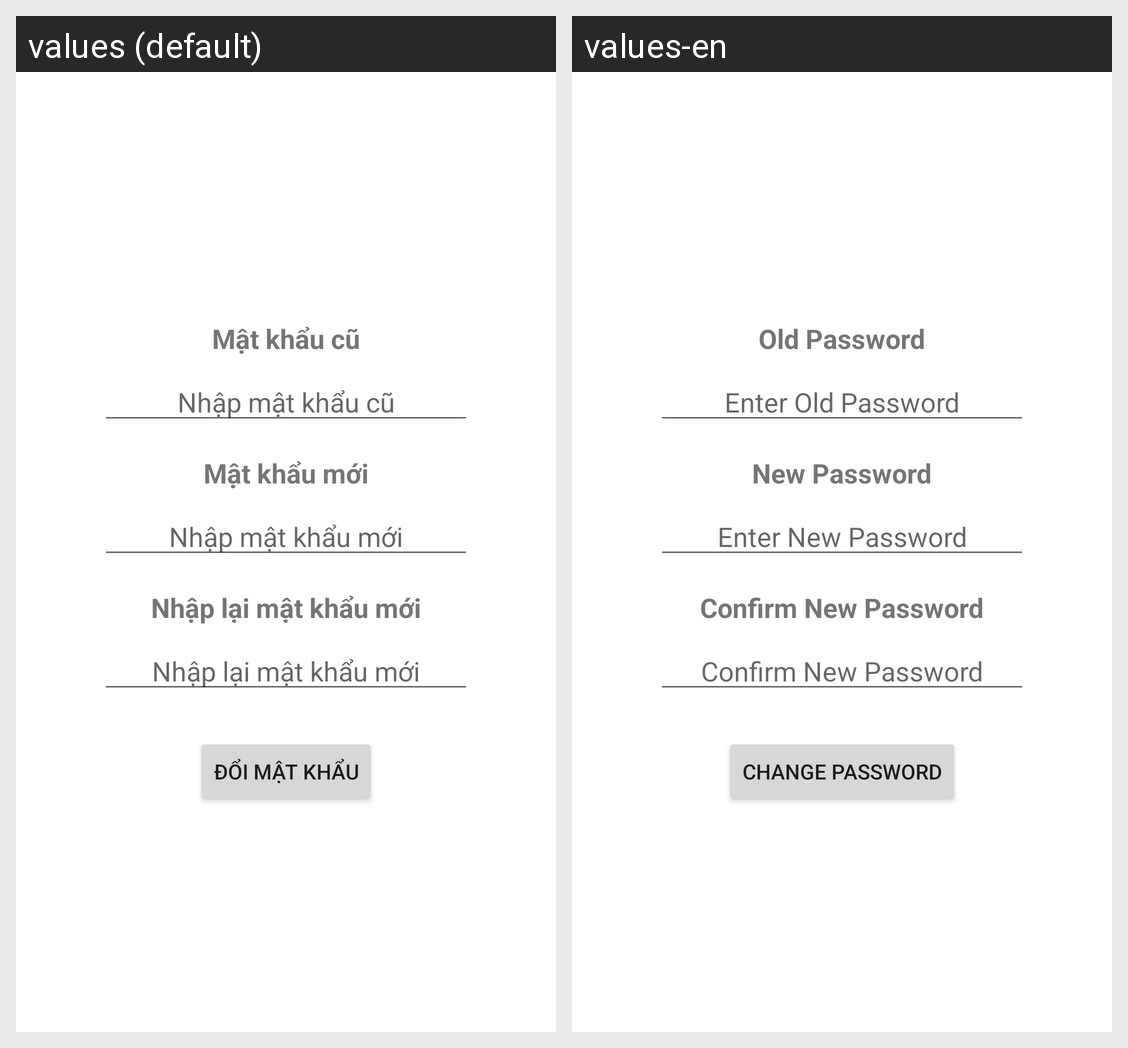

Locale-by-locale string values for the Android screen shown in this grid:
Android screen res/layout/activity_change_password.xml rendered under 2 locales, left to right: values (default), values-en. Device: Nexus 5 (rendered at 1080×1920; each locale shown at half size, 540×960, under a caption strip naming it); theme Theme.EBanking.
Strings drawn on this screen, with the default value and each locale's value (text and hints the layout hard-codes, and strings that could not be matched under every locale, appear in the picture but are not listed):

label_old_password
  values: Mật khẩu cũ
  values-en: Old Password

label_edt_old_password
  values: Nhập mật khẩu cũ
  values-en: Enter Old Password

label_new_pasword
  values: Mật khẩu mới
  values-en: New Password

label_edt_new_password
  values: Nhập mật khẩu mới
  values-en: Enter New Password

label_confirm_new_password
  values: Nhập lại mật khẩu mới
  values-en: Confirm New Password

label_btn_change_password
  values: Đổi mật khẩu
  values-en: Change Password
